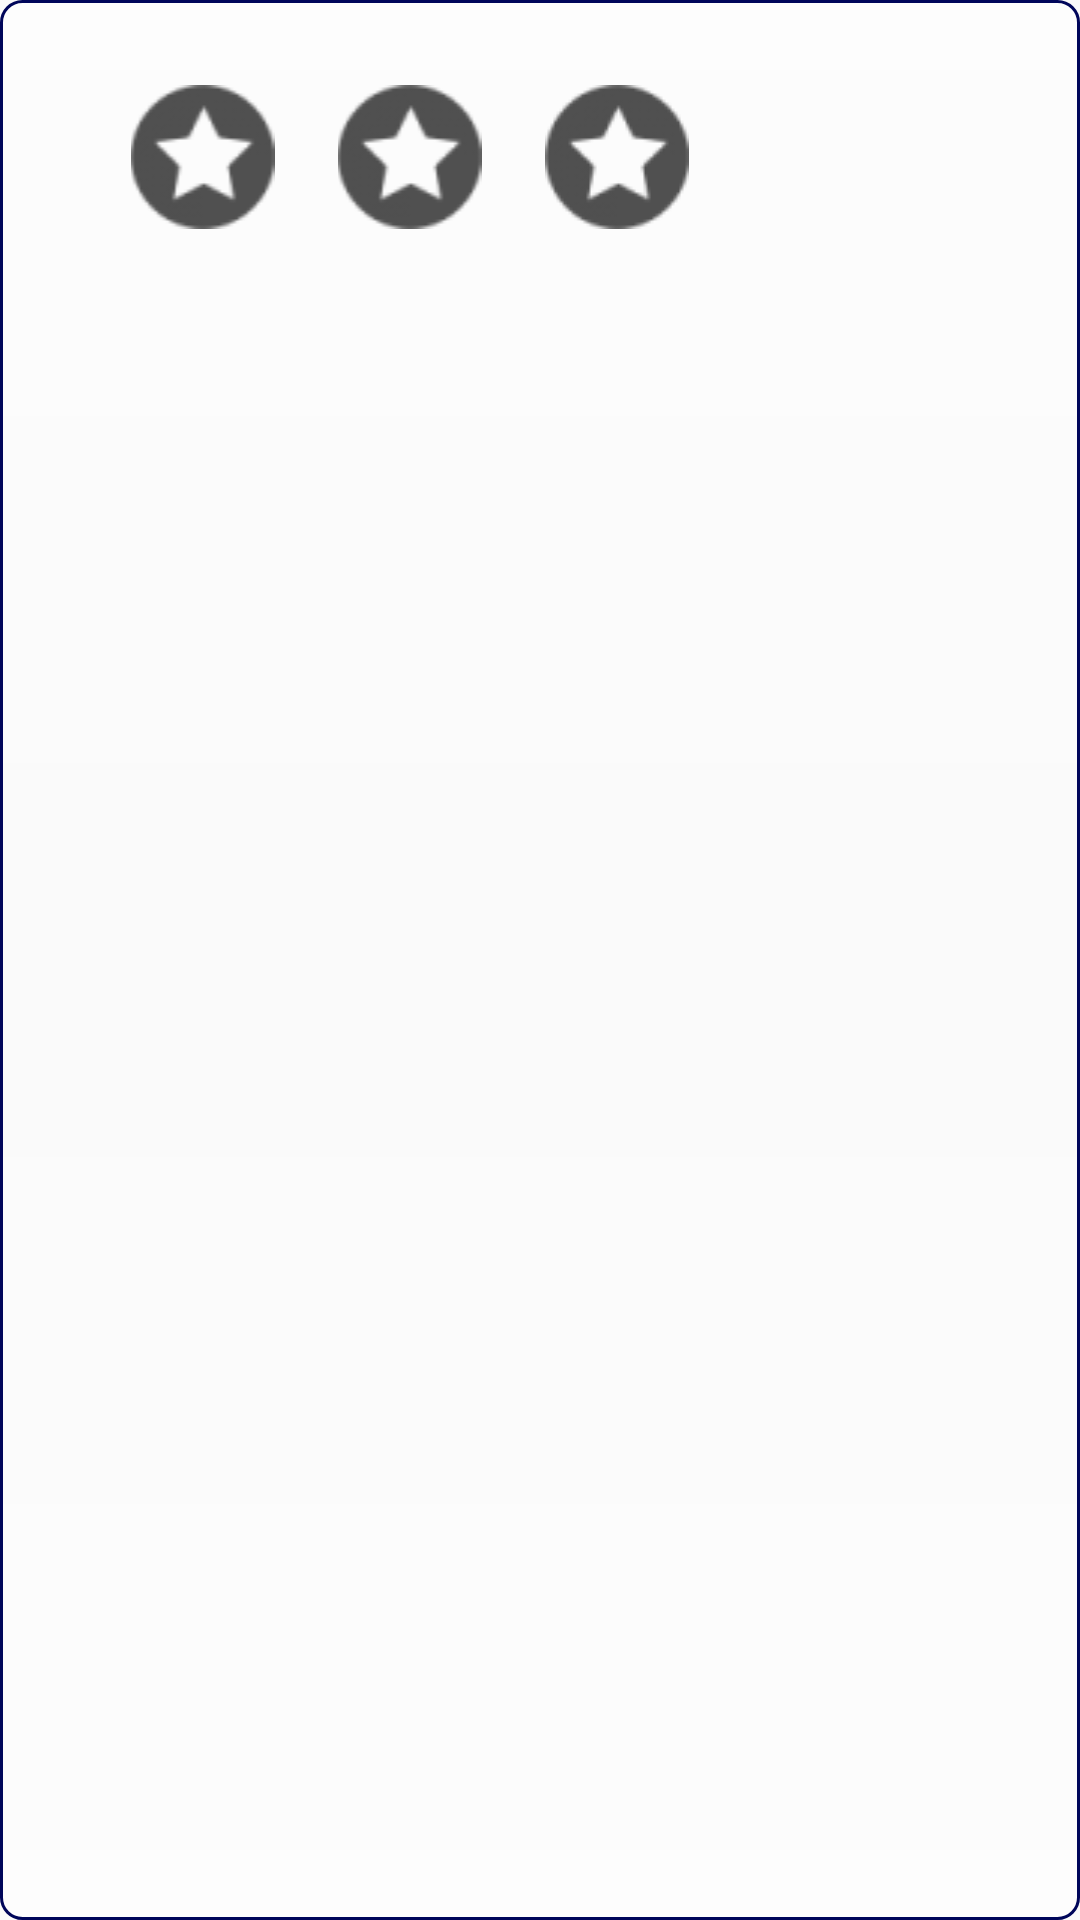

Here is an Android app screen rendered from its layout file. Give the layout XML and the strings, colors and styles it references.
<!-- AndroidManifest.xml: application theme AppTheme -->
<!-- res/layout/recoder_layout.xml -->
<?xml version="1.0" encoding="utf-8"?>
<LinearLayout xmlns:android="http://schemas.android.com/apk/res/android"
    xmlns:app="http://schemas.android.com/apk/res-auto"
    android:orientation="horizontal"
    android:layout_width="match_parent"
    android:layout_height="wrap_content"
    android:weightSum="3"
    android:paddingTop="40px"
    android:paddingBottom="40px"
    android:layout_margin="10dp"
    android:background="@drawable/img_bg">

    <LinearLayout
        android:layout_width="wrap_content"
        android:layout_height="wrap_content"
        android:layout_weight="2"
        android:orientation="horizontal"
        android:paddingLeft="30dp"
        android:weightSum="3"
        android:paddingTop="15dp">

        <ImageView
            android:id="@+id/star3"
            android:layout_width="48dp"
            android:layout_height="48dp"
            android:layout_marginLeft="5dp"
            android:layout_marginRight="5dp"
            android:layout_weight="1"
            android:src="@drawable/star1" />

        <ImageView
            android:id="@+id/star2"
            android:layout_width="48dp"
            android:layout_height="48dp"
            android:layout_marginLeft="5dp"
            android:layout_marginRight="5dp"
            android:layout_weight="1"
            android:src="@drawable/star1" />

        <ImageView
            android:id="@+id/star1"
            android:layout_width="48dp"
            android:layout_height="48dp"
            android:layout_marginLeft="5dp"
            android:layout_marginRight="5dp"
            android:layout_weight="1"
            android:src="@drawable/star1" />

    </LinearLayout>

    <ImageButton
        android:id="@+id/imageButton"
        android:layout_width="100dp"
        android:layout_height="80dp"
        android:layout_weight="1"
        android:background="@drawable/recorder" />


</LinearLayout>
<!-- resources referenced by this layout -->
<resources>
  <!-- drawable img_bg (drawable) -->
  <?xml version="1.0" encoding="utf-8"?>
  <shape xmlns:android="http://schemas.android.com/apk/res/android"
      android:shape="rectangle">
  
      <gradient
          android:angle="270"
          android:endColor="#88ffffff"
          android:centerColor="#11ffffff"
          android:startColor="#88ffffff"
          />
      
      <stroke
          android:width="1dp"
          android:color="#00065a" />
  
      <padding
          android:bottom="3dp"
          android:left="3dp"
          android:right="3dp"
          android:top="3dp" />
  
      <corners android:radius="7dp" />
  
  </shape>
  <!-- drawable star1: png bitmap (drawable, 1671 bytes) -->
  <style name="AppTheme" parent="Theme.AppCompat.Light.DarkActionBar">
          
          <item name="colorPrimary">@color/colorPrimary</item>
          <item name="colorPrimaryDark">@color/colorPrimaryDark</item>
          <item name="colorAccent">@color/colorAccent</item>
      </style>
  <color name="colorPrimary">#3F51B5</color>
  <color name="colorPrimaryDark">#303f9f</color>
  <color name="colorAccent">#3dbd02</color>
</resources>
